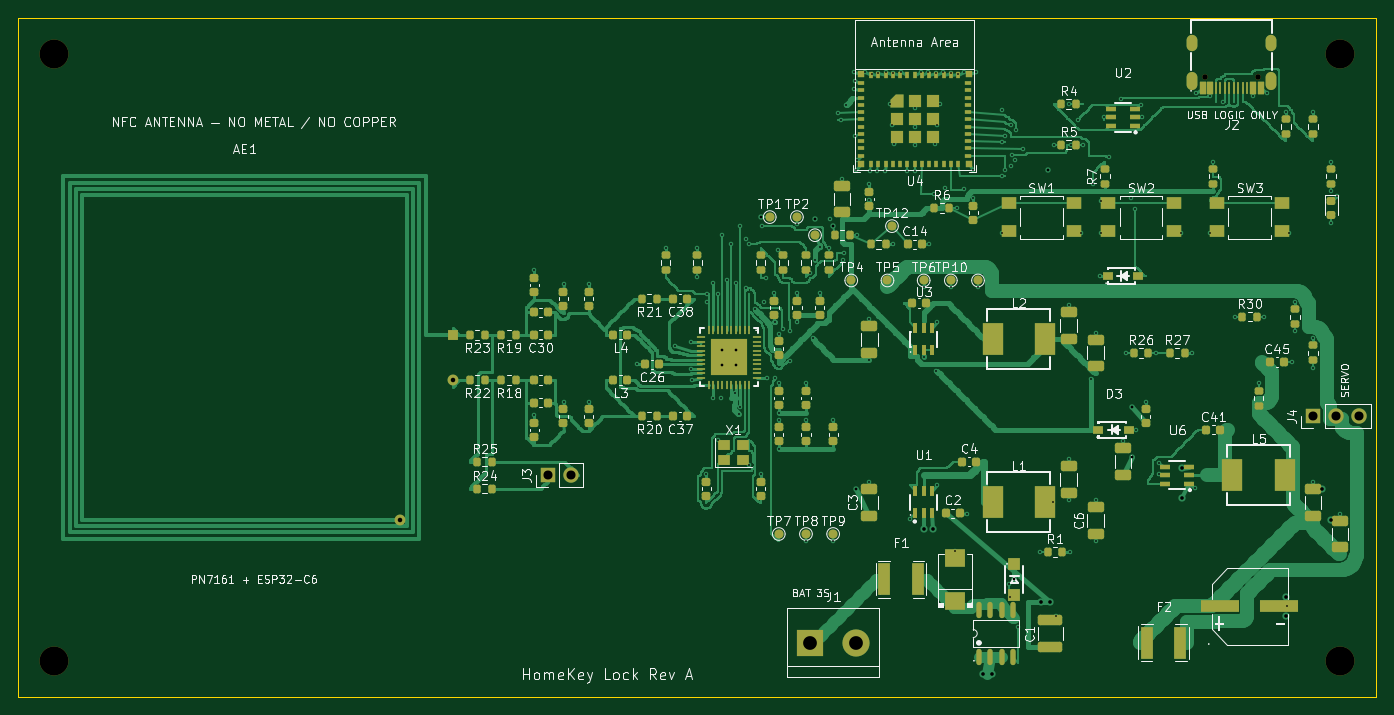
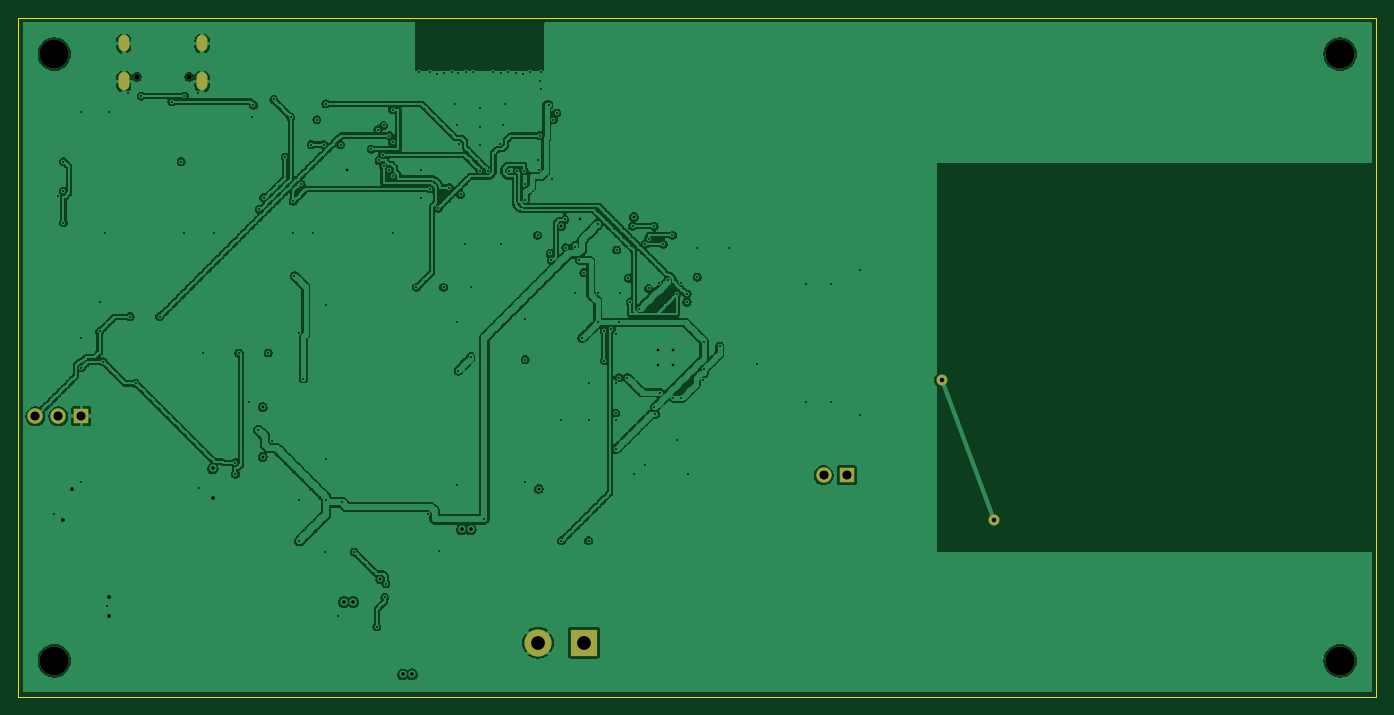
Circuit board: 11 layer files. Board 150.0 x 75.0 mm.
- drill: HomeKey-Lock-RevA-PN7161-NPTH.drl (506 bytes)
- drill: HomeKey-Lock-RevA-PN7161-PTH.drl (4323 bytes)
- bottom_copper: HomeKey-Lock-RevA-PN7161.GBL (533172 bytes)
- bottom_silk: HomeKey-Lock-RevA-PN7161.GBO (1410 bytes)
- paste: HomeKey-Lock-RevA-PN7161.GBP (508 bytes)
- bottom_mask: HomeKey-Lock-RevA-PN7161.GBS (1400 bytes)
- outline: HomeKey-Lock-RevA-PN7161.GKO (674 bytes)
- top_copper: HomeKey-Lock-RevA-PN7161.GTL (202775 bytes)
- top_silk: HomeKey-Lock-RevA-PN7161.GTO (150032 bytes)
- paste: HomeKey-Lock-RevA-PN7161.GTP (14604 bytes)
- top_mask: HomeKey-Lock-RevA-PN7161.GTS (15803 bytes)

=== drill: HomeKey-Lock-RevA-PN7161-NPTH.drl ===
M48
; DRILL file KiCad 10.0.6-10.0.6~ubuntu24.04.1 date 2026-09-01T04:04:09
; FORMAT={-:-/ absolute / metric / decimal}
; #@! TF.CreationDate,2026-09-01T04:04:09+00:00
; #@! TF.GenerationSoftware,Kicad,Pcbnew,10.0.6-10.0.6~ubuntu24.04.1
; #@! TF.FileFunction,NonPlated,1,4,NPTH
FMAT,2
METRIC
; #@! TA.AperFunction,NonPlated,NPTH,ComponentDrill
T1C0.600
; #@! TA.AperFunction,NonPlated,NPTH,ComponentDrill
T2C3.200
%
G90
G05
T1
X131.1Y-6.51
X136.9Y-6.51
T2
X4.0Y-4.0
X4.0Y-71.0
X146.0Y-4.0
X146.0Y-71.0
M30

=== drill: HomeKey-Lock-RevA-PN7161-PTH.drl ===
M48
; DRILL file KiCad 10.0.6-10.0.6~ubuntu24.04.1 date 2026-09-01T04:04:09
; FORMAT={-:-/ absolute / metric / decimal}
; #@! TF.CreationDate,2026-09-01T04:04:09+00:00
; #@! TF.GenerationSoftware,Kicad,Pcbnew,10.0.6-10.0.6~ubuntu24.04.1
; #@! TF.FileFunction,Plated,1,4,PTH
FMAT,2
METRIC
; #@! TA.AperFunction,Plated,PTH,ViaDrill
T1C0.200
; #@! TA.AperFunction,Plated,PTH,ViaDrill
T2C0.300
; #@! TA.AperFunction,Plated,PTH,ViaDrill
T3C0.400
; #@! TA.AperFunction,Plated,PTH,ComponentDrill
T4C0.500
; #@! TA.AperFunction,Plated,PTH,ComponentDrill
T5C0.800
; #@! TA.AperFunction,Plated,PTH,ComponentDrill
T6C1.000
; #@! TA.AperFunction,Plated,PTH,ComponentDrill
T7C1.520
%
G90
G05
T1
X57.0Y-27.875
X57.0Y-43.875
X60.25Y-29.375
X60.25Y-42.375
X63.0Y-29.375
X63.0Y-42.375
X68.375Y-38.25
X71.5Y-25.375
X72.5Y-36.25
X74.25Y-35.75
X74.25Y-38.75
X74.375Y-40.0
X75.0Y-25.375
X75.0Y-28.625
X76.0Y-50.375
X76.125Y-30.5
X76.125Y-31.375
X76.75Y-29.25
X76.75Y-42.0
X77.25Y-30.5
X77.25Y-46.625
X77.625Y-42.0
X77.75Y-24.0
X78.25Y-29.0
X78.75Y-25.0
X79.125Y-41.375
X79.25Y-29.25
X79.625Y-43.75
X79.75Y-23.0
X79.75Y-43.0
X80.375Y-24.375
X80.375Y-29.875
X80.75Y-25.0
X80.75Y-49.375
X81.375Y-32.125
X82.0Y-50.375
X82.125Y-23.0
X82.375Y-31.375
X82.625Y-28.75
X82.75Y-39.75
X83.5Y-30.375
X83.625Y-33.625
X83.625Y-39.75
X83.875Y-25.625
X84.0Y-34.875
X84.0Y-40.375
X84.0Y-43.625
X84.0Y-44.375
X84.0Y-47.625
X84.5Y-34.375
X85.25Y-34.625
X85.25Y-37.875
X86.0Y-22.75
X86.0Y-30.375
X86.0Y-33.625
X87.0Y-40.375
X87.0Y-44.375
X87.0Y-57.75
X87.5Y-28.125
X87.75Y-35.375
X88.0Y-26.75
X88.5Y-25.25
X88.5Y-30.375
X89.5Y-25.375
X89.625Y-22.25
X90.0Y-44.375
X90.0Y-57.75
X90.5Y-10.5
X90.875Y-11.25
X91.0Y-17.75
X91.125Y-26.75
X91.25Y-26.0
X91.375Y-9.625
X92.25Y-6.0
X92.25Y-7.875
X92.375Y-7.0
X92.375Y-13.0
X92.5Y-16.75
X92.625Y-15.75
X92.625Y-24.0
X93.5Y-6.0
X94.0Y-18.375
X94.0Y-20.125
X94.0Y-33.25
X94.0Y-37.75
X94.0Y-51.25
X94.125Y-16.875
X94.25Y-6.25
X94.875Y-16.875
X95.0Y-6.125
X95.75Y-16.875
X95.875Y-6.0
X96.25Y-9.5
X96.5Y-11.875
X96.625Y-6.125
X96.625Y-25.0
X96.75Y-13.875
X97.5Y-6.0
X98.125Y-16.875
X98.5Y-55.375
X99.0Y-10.0
X99.0Y-12.0
X99.0Y-14.0
X99.0Y-16.875
X99.75Y-6.0
X100.0Y-29.75
X100.0Y-37.5
X100.5Y-6.0
X100.625Y-25.0
X101.125Y-19.5
X101.25Y-13.875
X101.375Y-6.125
X101.375Y-39.0
X101.5Y-11.875
X101.5Y-33.625
X101.5Y-51.625
X101.75Y-9.5
X102.125Y-6.0
X102.375Y-18.75
X103.0Y-6.125
X103.0Y-29.75
X103.5Y-58.875
X103.625Y-21.0
X103.75Y-6.25
X104.5Y-6.0
X104.5Y-18.875
X104.75Y-54.75
X105.5Y-16.75
X105.5Y-19.875
X105.75Y-6.0
X106.0Y-29.75
X108.625Y-10.125
X108.625Y-13.75
X108.625Y-17.5
X108.625Y-23.75
X109.0Y-13.0
X109.0Y-16.75
X109.375Y-62.5
X109.5Y-64.0
X109.625Y-11.875
X109.625Y-16.375
X109.75Y-15.125
X110.125Y-15.75
X110.25Y-12.375
X110.375Y-67.25
X111.0Y-14.5
X112.875Y-59.0
X114.25Y-53.5
X114.375Y-14.0
X114.625Y-66.0
X116.0Y-9.5
X116.0Y-31.75
X116.0Y-48.75
X116.0Y-53.25
X116.125Y-59.0
X116.25Y-14.0
X117.0Y-11.25
X117.375Y-23.75
X117.625Y-14.0
X118.5Y-39.875
X118.75Y-18.375
X119.0Y-34.75
X119.0Y-53.25
X119.0Y-57.75
X119.5Y-28.5
X119.625Y-20.25
X119.625Y-23.75
X119.875Y-11.0
X120.5Y-15.375
X121.75Y-9.0
X122.0Y-46.75
X122.375Y-37.0
X122.875Y-19.875
X123.375Y-21.125
X123.5Y-45.5
X124.0Y-9.625
X124.125Y-11.0
X124.5Y-42.375
X125.625Y-37.0
X126.0Y-49.125
X126.0Y-50.375
X128.375Y-23.75
X129.625Y-37.0
X130.0Y-51.875
X130.125Y-8.25
X131.625Y-8.625
X131.625Y-23.75
X132.0Y-15.875
X133.0Y-9.25
X134.375Y-33.0
X136.375Y-8.625
X137.0Y-40.375
X137.625Y-33.0
X137.875Y-8.25
X140.0Y-10.375
X140.125Y-65.0
X140.375Y-23.75
X140.625Y-38.0
X141.0Y-31.375
X141.0Y-34.625
X143.0Y-10.375
X143.0Y-35.375
X143.0Y-38.625
X143.0Y-51.25
X145.0Y-15.875
X145.0Y-19.125
X145.0Y-22.625
X145.625Y-19.625
X146.0Y-54.75
T2
X77.7Y-36.7
X77.7Y-38.3
X79.3Y-36.7
X79.3Y-38.3
X82.0Y-22.0
X87.988Y-22.239
X90.0Y-23.0
X92.5Y-52.0
X110.0Y-62.0
X113.716Y-16.823
X123.0Y-43.0
X123.0Y-48.5
T3
X100.0Y-56.5
X101.0Y-56.5
X106.5Y-72.5
X107.5Y-72.5
X113.0Y-64.5
X114.0Y-64.5
X128.5Y-49.75
X128.5Y-53.0
X140.0Y-64.0
X140.0Y-66.0
X144.0Y-52.0
X145.0Y-55.5
T4
X42.2Y-55.4
X48.0Y-40.0
T6
X58.5Y-50.5
X61.04Y-50.5
X143.0Y-44.0
X145.54Y-44.0
X148.08Y-44.0
T7
X87.5Y-69.0
X92.58Y-69.0
T5
G00X129.67Y-3.03
M15
G01X129.67Y-2.63
M16
G05
G00X129.67Y-7.36
M15
G01X129.67Y-6.66
M16
G05
G00X138.33Y-3.03
M15
G01X138.33Y-2.63
M16
G05
G00X138.33Y-7.36
M15
G01X138.33Y-6.66
M16
G05
M30

=== bottom_copper: HomeKey-Lock-RevA-PN7161.GBL (533172 bytes, source omitted) ===
=== bottom_silk: HomeKey-Lock-RevA-PN7161.GBO ===
%TF.GenerationSoftware,KiCad,Pcbnew,10.0.6-10.0.6~ubuntu24.04.1*%
%TF.CreationDate,2026-09-01T04:04:08+00:00*%
%TF.ProjectId,HomeKey-Lock-RevA-PN7161,486f6d65-4b65-4792-9d4c-6f636b2d5265,A*%
%TF.SameCoordinates,Original*%
%TF.FileFunction,Legend,Bot*%
%TF.FilePolarity,Positive*%
%FSLAX46Y46*%
G04 Gerber Fmt 4.6, Leading zero omitted, Abs format (unit mm)*
G04 Created by KiCad (PCBNEW 10.0.6-10.0.6~ubuntu24.04.1) date 2026-09-01 04:04:08*
%MOMM*%
%LPD*%
G01*
G04 APERTURE LIST*
%ADD10R,3.000000X3.000000*%
%ADD11C,3.000000*%
%ADD12O,1.200000X1.800000*%
%ADD13O,1.200000X2.000000*%
%ADD14C,0.600000*%
%ADD15R,1.700000X1.700000*%
%ADD16O,1.700000X1.700000*%
%ADD17C,1.200000*%
%ADD18C,3.200000*%
G04 APERTURE END LIST*
%LPC*%
D10*
%TO.C,J1*%
X87500000Y-69000000D03*
D11*
X92580000Y-69000000D03*
%TD*%
D12*
%TO.C,J2*%
X129670000Y-2830000D03*
D13*
X129670000Y-7010000D03*
X138330000Y-7010000D03*
D12*
X138330000Y-2830000D03*
D14*
X136900000Y-6510000D03*
X131100000Y-6510000D03*
%TD*%
D15*
%TO.C,J3*%
X58500000Y-50500000D03*
D16*
X61040000Y-50500000D03*
%TD*%
D17*
%TO.C,AE1*%
X42200000Y-55400000D03*
X48000000Y-40000000D03*
%TD*%
D15*
%TO.C,J4*%
X143000000Y-44000000D03*
D16*
X145540000Y-44000000D03*
X148080000Y-44000000D03*
%TD*%
D18*
%TO.C,H1*%
X4000000Y-4000000D03*
%TD*%
%TO.C,H2*%
X146000000Y-4000000D03*
%TD*%
%TO.C,H3*%
X4000000Y-71000000D03*
%TD*%
%TO.C,H4*%
X146000000Y-71000000D03*
%TD*%
%LPD*%
M02*

=== paste: HomeKey-Lock-RevA-PN7161.GBP ===
%TF.GenerationSoftware,KiCad,Pcbnew,10.0.6-10.0.6~ubuntu24.04.1*%
%TF.CreationDate,2026-09-01T04:04:08+00:00*%
%TF.ProjectId,HomeKey-Lock-RevA-PN7161,486f6d65-4b65-4792-9d4c-6f636b2d5265,A*%
%TF.SameCoordinates,Original*%
%TF.FileFunction,Paste,Bot*%
%TF.FilePolarity,Positive*%
%FSLAX46Y46*%
G04 Gerber Fmt 4.6, Leading zero omitted, Abs format (unit mm)*
G04 Created by KiCad (PCBNEW 10.0.6-10.0.6~ubuntu24.04.1) date 2026-09-01 04:04:08*
%MOMM*%
%LPD*%
G01*
G04 APERTURE LIST*
G04 APERTURE END LIST*
M02*

=== bottom_mask: HomeKey-Lock-RevA-PN7161.GBS ===
%TF.GenerationSoftware,KiCad,Pcbnew,10.0.6-10.0.6~ubuntu24.04.1*%
%TF.CreationDate,2026-09-01T04:04:08+00:00*%
%TF.ProjectId,HomeKey-Lock-RevA-PN7161,486f6d65-4b65-4792-9d4c-6f636b2d5265,A*%
%TF.SameCoordinates,Original*%
%TF.FileFunction,Soldermask,Bot*%
%TF.FilePolarity,Negative*%
%FSLAX46Y46*%
G04 Gerber Fmt 4.6, Leading zero omitted, Abs format (unit mm)*
G04 Created by KiCad (PCBNEW 10.0.6-10.0.6~ubuntu24.04.1) date 2026-09-01 04:04:08*
%MOMM*%
%LPD*%
G01*
G04 APERTURE LIST*
%ADD10R,3.000000X3.000000*%
%ADD11C,3.000000*%
%ADD12O,1.200000X1.800000*%
%ADD13O,1.200000X2.000000*%
%ADD14C,0.600000*%
%ADD15R,1.700000X1.700000*%
%ADD16O,1.700000X1.700000*%
%ADD17C,1.200000*%
%ADD18C,3.200000*%
G04 APERTURE END LIST*
D10*
%TO.C,J1*%
X87500000Y-69000000D03*
D11*
X92580000Y-69000000D03*
%TD*%
D12*
%TO.C,J2*%
X129670000Y-2830000D03*
D13*
X129670000Y-7010000D03*
X138330000Y-7010000D03*
D12*
X138330000Y-2830000D03*
D14*
X136900000Y-6510000D03*
X131100000Y-6510000D03*
%TD*%
D15*
%TO.C,J3*%
X58500000Y-50500000D03*
D16*
X61040000Y-50500000D03*
%TD*%
D17*
%TO.C,AE1*%
X42200000Y-55400000D03*
X48000000Y-40000000D03*
%TD*%
D15*
%TO.C,J4*%
X143000000Y-44000000D03*
D16*
X145540000Y-44000000D03*
X148080000Y-44000000D03*
%TD*%
D18*
%TO.C,H1*%
X4000000Y-4000000D03*
%TD*%
%TO.C,H2*%
X146000000Y-4000000D03*
%TD*%
%TO.C,H3*%
X4000000Y-71000000D03*
%TD*%
%TO.C,H4*%
X146000000Y-71000000D03*
%TD*%
M02*

=== outline: HomeKey-Lock-RevA-PN7161.GKO ===
%TF.GenerationSoftware,KiCad,Pcbnew,10.0.6-10.0.6~ubuntu24.04.1*%
%TF.CreationDate,2026-09-01T04:04:08+00:00*%
%TF.ProjectId,HomeKey-Lock-RevA-PN7161,486f6d65-4b65-4792-9d4c-6f636b2d5265,A*%
%TF.SameCoordinates,Original*%
%TF.FileFunction,Profile,NP*%
%FSLAX46Y46*%
G04 Gerber Fmt 4.6, Leading zero omitted, Abs format (unit mm)*
G04 Created by KiCad (PCBNEW 10.0.6-10.0.6~ubuntu24.04.1) date 2026-09-01 04:04:08*
%MOMM*%
%LPD*%
G01*
G04 APERTURE LIST*
%TA.AperFunction,Profile*%
%ADD10C,0.100000*%
%TD*%
G04 APERTURE END LIST*
D10*
X0Y0D02*
X150000000Y0D01*
X150000000Y0D02*
X150000000Y-75000000D01*
X150000000Y-75000000D02*
X0Y-75000000D01*
X0Y-75000000D02*
X0Y0D01*
M02*

=== top_copper: HomeKey-Lock-RevA-PN7161.GTL (202775 bytes, source omitted) ===
=== top_silk: HomeKey-Lock-RevA-PN7161.GTO (150032 bytes, source omitted) ===
=== paste: HomeKey-Lock-RevA-PN7161.GTP (14604 bytes, source omitted) ===
=== top_mask: HomeKey-Lock-RevA-PN7161.GTS (15803 bytes, source omitted) ===
